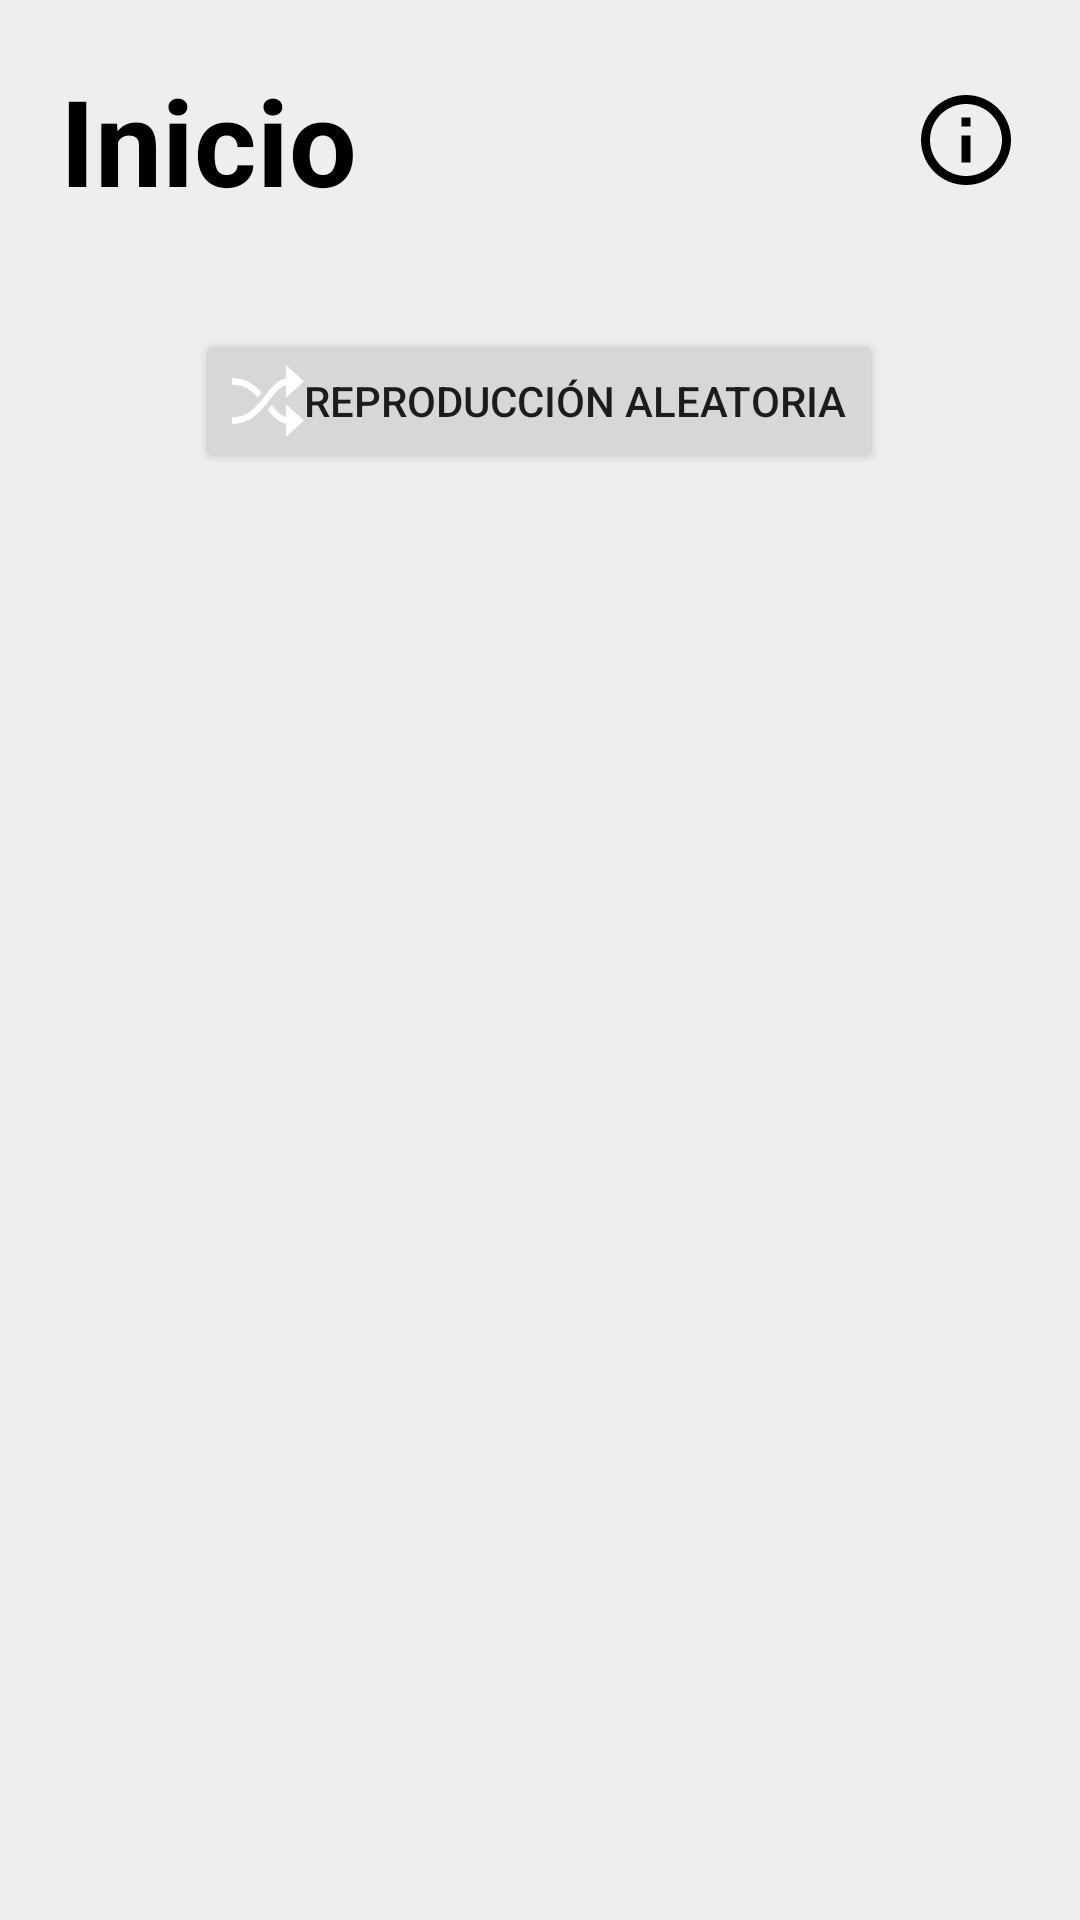

This screen was rendered from an Android layout file. Write that file and the resources it references.
<!-- AndroidManifest.xml: application theme Theme.MyApplication -->
<!-- res/layout/fragment_home.xml -->
<?xml version="1.0" encoding="utf-8"?>
<LinearLayout xmlns:android="http://schemas.android.com/apk/res/android"
    xmlns:app="http://schemas.android.com/apk/res-auto"
    xmlns:tools="http://schemas.android.com/tools"
    android:layout_width="match_parent"
    android:layout_height="match_parent"
    tools:context=".ui.home.HomeFragment"
    android:orientation="vertical"
    style="@style/Padding_Layout"
    android:background="@color/greyLight">

    <LinearLayout
        android:layout_width="match_parent"
        android:layout_height="wrap_content"
        android:orientation="horizontal">

        <TextView
            android:id="@+id/txtSearch"
            android:layout_width="wrap_content"
            android:layout_height="wrap_content"
            android:textSize="40sp"
            android:textStyle="bold"
            android:textColor="@color/black"
            android:fontFamily="sans-serif"
            android:text="@string/home"/>
        <Space
            android:layout_width="wrap_content"
            android:layout_height="wrap_content"
            android:layout_weight="1" />
        <ImageButton
            android:id="@+id/btnAbout"
            android:layout_width="wrap_content"
            android:layout_height="wrap_content"
            android:layout_gravity="center_vertical"
            android:background="@drawable/outline_info_24"/>

    </LinearLayout>

    <TextView
        android:id="@+id/txtNumSongs"
        android:layout_width="match_parent"
        android:layout_height="wrap_content"
        android:textSize="@dimen/text_hint"
        android:padding="8dp"/>

    <Button
        android:id="@+id/btnShuffle"
        android:layout_width="wrap_content"
        android:layout_height="wrap_content"
        android:text="@string/random"
        android:layout_gravity="center"
        android:layout_margin="@dimen/margin_small"
        android:drawableLeft="@drawable/ic_play_mode_shuffle"/>

    <ListView
        android:id="@+id/lvSongs"
        android:layout_width="fill_parent"
        android:layout_height="wrap_content"
        android:background="@color/white"
        android:dividerHeight="10dp"/>

</LinearLayout>
<!-- resources referenced by this layout -->
<resources>
  <color name="black">#FF000000</color>
  <color name="greyLight">#EEEEEE</color>
  <color name="white">#FFFFFFFF</color>
  <dimen name="margin_small">4dp</dimen>
  <dimen name="text_hint">12sp</dimen>
  <!-- drawable ic_play_mode_shuffle (drawable-v24) -->
  <?xml version="1.0" encoding="utf-8"?>
  <vector xmlns:android="http://schemas.android.com/apk/res/android"
      android:width="24dp"
      android:height="24dp"
      android:viewportWidth="24"
      android:viewportHeight="24"
      >
  
      <group
          android:translateX="-81.000000"
          android:translateY="-350.000000">
          <group
              android:translateX="81.000000"
              android:translateY="350.000000">
              <path
                  android:name="Combined-Shape"
                  android:fillColor="@color/white"
                  android:pathData="M18,6.68770982 L18,10.912 L24,5.46666667 L18,0.0213333333 L18,4.45878305
  C15.0646702,4.93910685 13.0735297,7.50897969 11.0008163,10.2586667
  C8.19918367,13.7413333 5.4,17.4453333 0,17.4453333 L0,19.624 C6.29877551,19.624
  9.80081633,15.16 12.4995918,11.6746667 C14.3098687,9.32625899
  15.9725654,7.22187493 18,6.68770982 Z M18,19.5405979 L18,23.9786667
  L24,18.5333333 L18,13.088 L18,17.3244152 C16.1861148,16.8781139
  14.7292965,15.2483068 13.2,13.3066667 C12.8008163,13.8506667
  12.2987755,14.3946667 11.8995918,14.9413333 C13.6706192,17.157755
  15.5183972,19.1192797 18,19.5405979 Z M8.60081633,10.8026667 C9,10.2586667
  9.49959184,9.71466667 9.90122449,9.168 C7.50122449,6.55466667 4.50122449,4.376
  0.00244897959,4.376 L0.00244897959,6.55466667 C3.89877551,6.55466667
  6.39918367,8.408 8.60081633,10.8026667 Z"/>
          </group>
      </group>
  </vector>
  <!-- drawable outline_info_24 (drawable) -->
  <vector xmlns:android="http://schemas.android.com/apk/res/android"
      android:width="36dp"
      android:height="36dp"
      android:viewportWidth="24"
      android:viewportHeight="24"
      android:tint="@color/black">
    <path
        android:fillColor="@android:color/white"
        android:pathData="M11,7h2v2h-2zM11,11h2v6h-2zM12,2C6.48,2 2,6.48 2,12s4.48,10 10,10 10,-4.48 10,-10S17.52,2 12,2zM12,20c-4.41,0 -8,-3.59 -8,-8s3.59,-8 8,-8 8,3.59 8,8 -3.59,8 -8,8z"/>
  </vector>
  <string name="home">Inicio</string>
  <string name="random">Reproducción aleatoria</string>
  <style name="Padding_Layout">
          <item name="android:paddingTop">20dp</item>
          <item name="android:paddingLeft">20dp</item>
          <item name="android:paddingRight">20dp</item>
      </style>
  <style name="Theme.MyApplication" parent="Theme.MaterialComponents.DayNight.DarkActionBar">
          
          <item name="colorPrimary">@color/teal_200</item>
  
          <item name="colorOnPrimary">@color/greyLight</item>
          
          <item name="colorSecondary">@color/teal_200</item>
          <item name="colorSecondaryVariant">@color/teal_700</item>
          <item name="colorOnSecondary">@color/black</item>
          
          <item name="android:statusBarColor" tools:targetApi="l">?attr/colorPrimaryVariant</item>
          
      </style>
  <color name="teal_200">#FF03DAC5</color>
  <color name="teal_700">#FF018786</color>
</resources>
